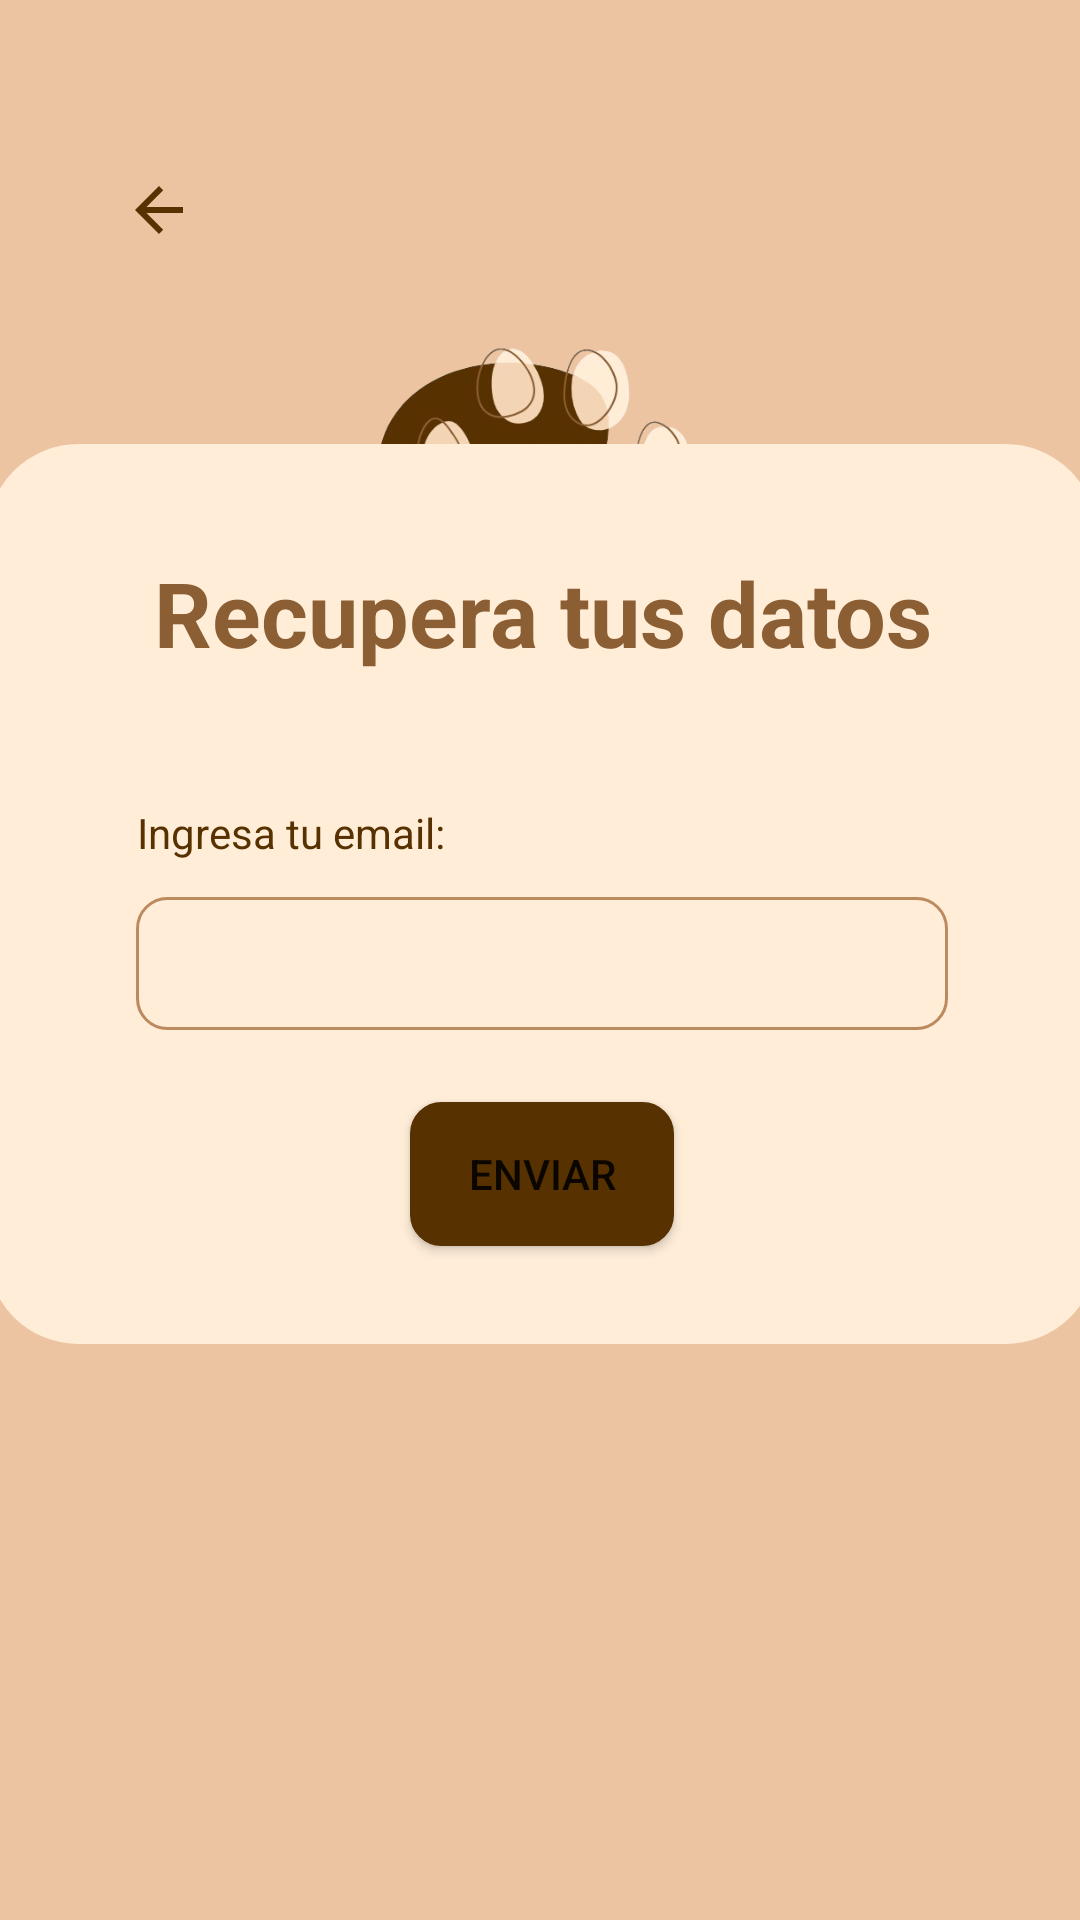

The Android layout XML behind this screen, and the referenced resources:
<!-- AndroidManifest.xml: application theme Theme.HappyPets -->
<!-- res/layout/activity_recuperacion.xml -->
<?xml version="1.0" encoding="utf-8"?>
<androidx.constraintlayout.widget.ConstraintLayout xmlns:android="http://schemas.android.com/apk/res/android"
    xmlns:app="http://schemas.android.com/apk/res-auto"
    xmlns:tools="http://schemas.android.com/tools"
    android:layout_width="match_parent"
    android:layout_height="match_parent"
    android:background="#ECC4A2"
    tools:context=".RecuperacionActivity">


    <ImageButton
        android:id="@+id/AtrasRecuperarDatosButton"
        android:layout_width="44dp"
        android:layout_height="44dp"
        android:layout_marginTop="48dp"
        android:background="#00FFFFFF"
        android:src="@drawable/baseline_arrow_back_24"
        app:layout_constraintEnd_toEndOf="parent"
        app:layout_constraintHorizontal_bias="0.098"
        app:layout_constraintStart_toStartOf="parent"
        app:layout_constraintTop_toTopOf="parent" />

    <ImageView
        android:id="@+id/imageView"
        android:layout_width="141dp"
        android:layout_height="123dp"
        android:layout_marginTop="92dp"
        app:layout_constraintEnd_toEndOf="parent"
        app:layout_constraintStart_toStartOf="parent"
        app:layout_constraintTop_toTopOf="parent"
        app:srcCompat="@drawable/icono1" />

    <androidx.constraintlayout.widget.ConstraintLayout
        android:id="@+id/loginContainer"
        android:layout_width="370dp"
        android:layout_height="300dp"
        android:layout_marginBottom="192dp"
        android:background="@drawable/rounded_top_corners"
        android:orientation="vertical"
        android:padding="16dp"
        app:layout_constraintBottom_toBottomOf="parent"
        app:layout_constraintEnd_toEndOf="parent"
        app:layout_constraintHorizontal_bias="0.487"
        app:layout_constraintStart_toStartOf="parent">

        <TextView
            android:id="@+id/textView"
            android:layout_width="wrap_content"
            android:layout_height="wrap_content"
            android:layout_marginTop="20dp"
            android:text="Recupera tus datos"
            android:textColor="@color/brown_500"
            android:textSize="30sp"
            android:textStyle="bold"
            app:layout_constraintEnd_toEndOf="parent"
            app:layout_constraintHorizontal_bias="0.506"
            app:layout_constraintStart_toStartOf="parent"
            app:layout_constraintTop_toTopOf="parent" />

        <TextView
            android:id="@+id/textView3"
            android:layout_width="wrap_content"
            android:layout_height="wrap_content"
            android:layout_marginTop="104dp"
            android:text="Ingresa tu email:"
            android:textColor="@color/brown_700"
            app:layout_constraintEnd_toEndOf="parent"
            app:layout_constraintHorizontal_bias="0.145"
            app:layout_constraintStart_toStartOf="parent"
            app:layout_constraintTop_toTopOf="parent" />

        <EditText
            android:id="@+id/emailEditText"
            android:layout_width="0dp"
            android:layout_height="wrap_content"
            android:layout_marginTop="12dp"
            android:background="@drawable/rounded_edittext"
            android:inputType="textEmailAddress"
            android:padding="10dp"
            android:textColor="@color/brown_500"
            android:textColorHint="@color/brown_200"
            app:layout_constraintEnd_toEndOf="parent"
            app:layout_constraintStart_toStartOf="parent"
            app:layout_constraintTop_toBottomOf="@+id/textView3"
            app:layout_constraintWidth_percent="0.8" />

        <Button
            android:id="@+id/sendButton"
            android:layout_width="wrap_content"
            android:layout_height="wrap_content"
            android:layout_marginTop="24dp"
            android:background="@drawable/rounded_buttons"
            android:backgroundTint="@color/brown_700"
            android:text="Enviar"
            app:layout_constraintEnd_toEndOf="parent"
            app:layout_constraintStart_toStartOf="parent"
            app:layout_constraintTop_toBottomOf="@+id/emailEditText" />

    </androidx.constraintlayout.widget.ConstraintLayout>


</androidx.constraintlayout.widget.ConstraintLayout>
<!-- resources referenced by this layout -->
<resources>
  <color name="brown_200">#BC8A5F</color>
  <color name="brown_500">#8B5E34</color>
  <color name="brown_700">#583101</color>
  <!-- drawable baseline_arrow_back_24 (drawable) -->
  <vector xmlns:android="http://schemas.android.com/apk/res/android" android:autoMirrored="true" android:height="24dp" android:tint="#583101" android:viewportHeight="24" android:viewportWidth="24" android:width="24dp">
        
      <path android:fillColor="@android:color/white" android:pathData="M20,11H7.83l5.59,-5.59L12,4l-8,8 8,8 1.41,-1.41L7.83,13H20v-2z"/>
      
  </vector>
  <!-- drawable icono1: png bitmap (drawable, 85294 bytes) -->
  <!-- drawable rounded_buttons (drawable) -->
  <?xml version="1.0" encoding="utf-8"?>
  <shape xmlns:android="http://schemas.android.com/apk/res/android">
      <solid android:color="@color/brown_200"></solid>
      <corners android:radius="10dp"/>
      <stroke android:width="1dp" android:color="@color/brown_200"/>
  </shape>
  <!-- drawable rounded_edittext (drawable) -->
  <?xml version="1.0" encoding="utf-8"?>
  <shape xmlns:android="http://schemas.android.com/apk/res/android">
      <corners android:radius="10dp"/>
      <stroke android:width="1dp" android:color="@color/brown_200"/>
  </shape>
  <!-- drawable rounded_top_corners (drawable) -->
  <?xml version="1.0" encoding="utf-8"?>
  <shape xmlns:android="http://schemas.android.com/apk/res/android">
      <solid android:color="@color/beige_100"/>
      <corners android:topLeftRadius="30dp" android:topRightRadius="30dp" android:bottomLeftRadius="30dp" android:bottomRightRadius="30dp"/>
      <stroke android:width="1dp" android:color="@color/beige_100"/>
  </shape>
  <style name="Theme.HappyPets" parent="Theme.MaterialComponents.DayNight.NoActionBar">
          
          <item name="colorPrimary">@color/brown_300</item>
          <item name="colorPrimaryVariant">@color/brown_700</item>
          <item name="colorOnPrimary">@color/white</item>
          
          <item name="colorSecondary">@color/beige_200</item>
          <item name="colorSecondaryVariant">@color/beige_100</item>
          <item name="colorOnSecondary">@color/black</item>
          
          <item name="android:statusBarColor">?attr/colorPrimaryVariant</item>
          
      </style>
  <color name="beige_100">#FFEDD8</color>
  <color name="brown_300">#D4A276</color>
  <color name="white">#FFFFFFFF</color>
  <color name="beige_200">#F3D5B5</color>
  <color name="black">#FF000000</color>
</resources>
